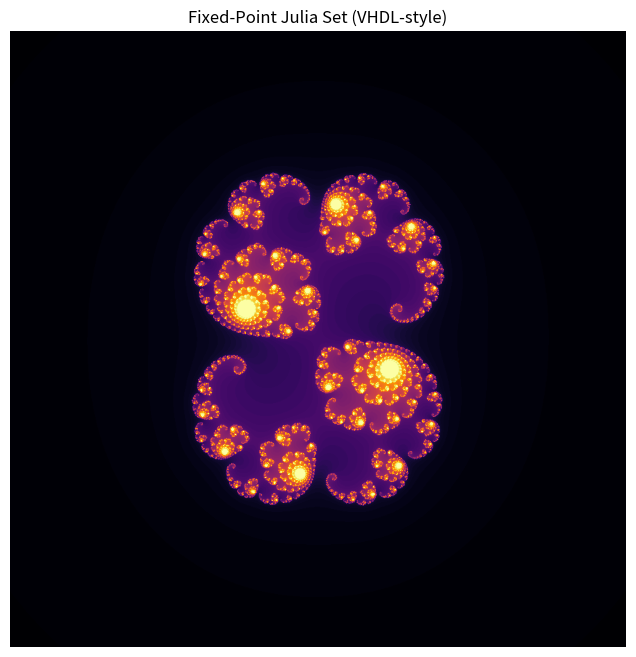

This chart was generated by the following Python code:
import numpy as np
import matplotlib.pyplot as plt

X_SIZE = 1000
Y_SIZE = 1000

RE_MIN = -2
RE_MAX = 2
IM_MIN = -2
IM_MAX = 2

FIXED_BITS = 20
FIXED_SCALE = 1 << FIXED_BITS

MAX_ITER = 100
THRESHOLD = 2

RE_RANGE = RE_MAX - RE_MIN
IM_RANGE = IM_MAX - IM_MIN

STEP_HORI = (RE_RANGE * FIXED_SCALE) // (X_SIZE - 1)
STEP_VERT = (IM_RANGE * FIXED_SCALE) // (Y_SIZE - 1)

RE_MIN_FIXED = RE_MIN * FIXED_SCALE
IM_MIN_FIXED = IM_MIN * FIXED_SCALE
THRESHOLD_SQ = (THRESHOLD * FIXED_SCALE) ** 2

# Julia constant in fixed point
C_RE = int(0.285 * FIXED_SCALE)
C_IM = int(0.01 * FIXED_SCALE)

def fixed_mul(a, b):
	return (a * b) >> FIXED_BITS

def julia_fixed():
	divergence = np.zeros((Y_SIZE, X_SIZE), dtype=int)

	for y in range(Y_SIZE):
		for x in range(X_SIZE):
			# Coordinate generation
			z_re = RE_MIN_FIXED + x * STEP_HORI
			z_im = IM_MIN_FIXED + y * STEP_VERT

			iteration = 0
			while iteration < MAX_ITER:
				z_re_sq = fixed_mul(z_re, z_re)
				z_im_sq = fixed_mul(z_im, z_im)
				xy = fixed_mul(z_re, z_im)

				# |z|^2 = z_re^2 + z_im^2
				mag_sq = z_re_sq + z_im_sq
				if mag_sq > THRESHOLD_SQ:
					break

				# z_re_n+1 = z_re^2 - z_im^2 + C_RE
				z_re = z_re_sq - z_im_sq + C_RE
				
				# z_im_n+1 = 2 * z_re * z_im + C_im
				z_im = (xy << 1) + C_IM
				
				iteration += 1

			divergence[y, x] = iteration

	return divergence

# -----------------------------
# Display result
# -----------------------------
if __name__ == "__main__":
	div = julia_fixed()
	plt.figure(figsize=(8, 8))
	plt.imshow(div, cmap='inferno', extent=(RE_MIN, RE_MAX, IM_MIN, IM_MAX))
	plt.title(f"Fixed-Point Julia Set (VHDL-style)")
	plt.axis('off')
	plt.show()
